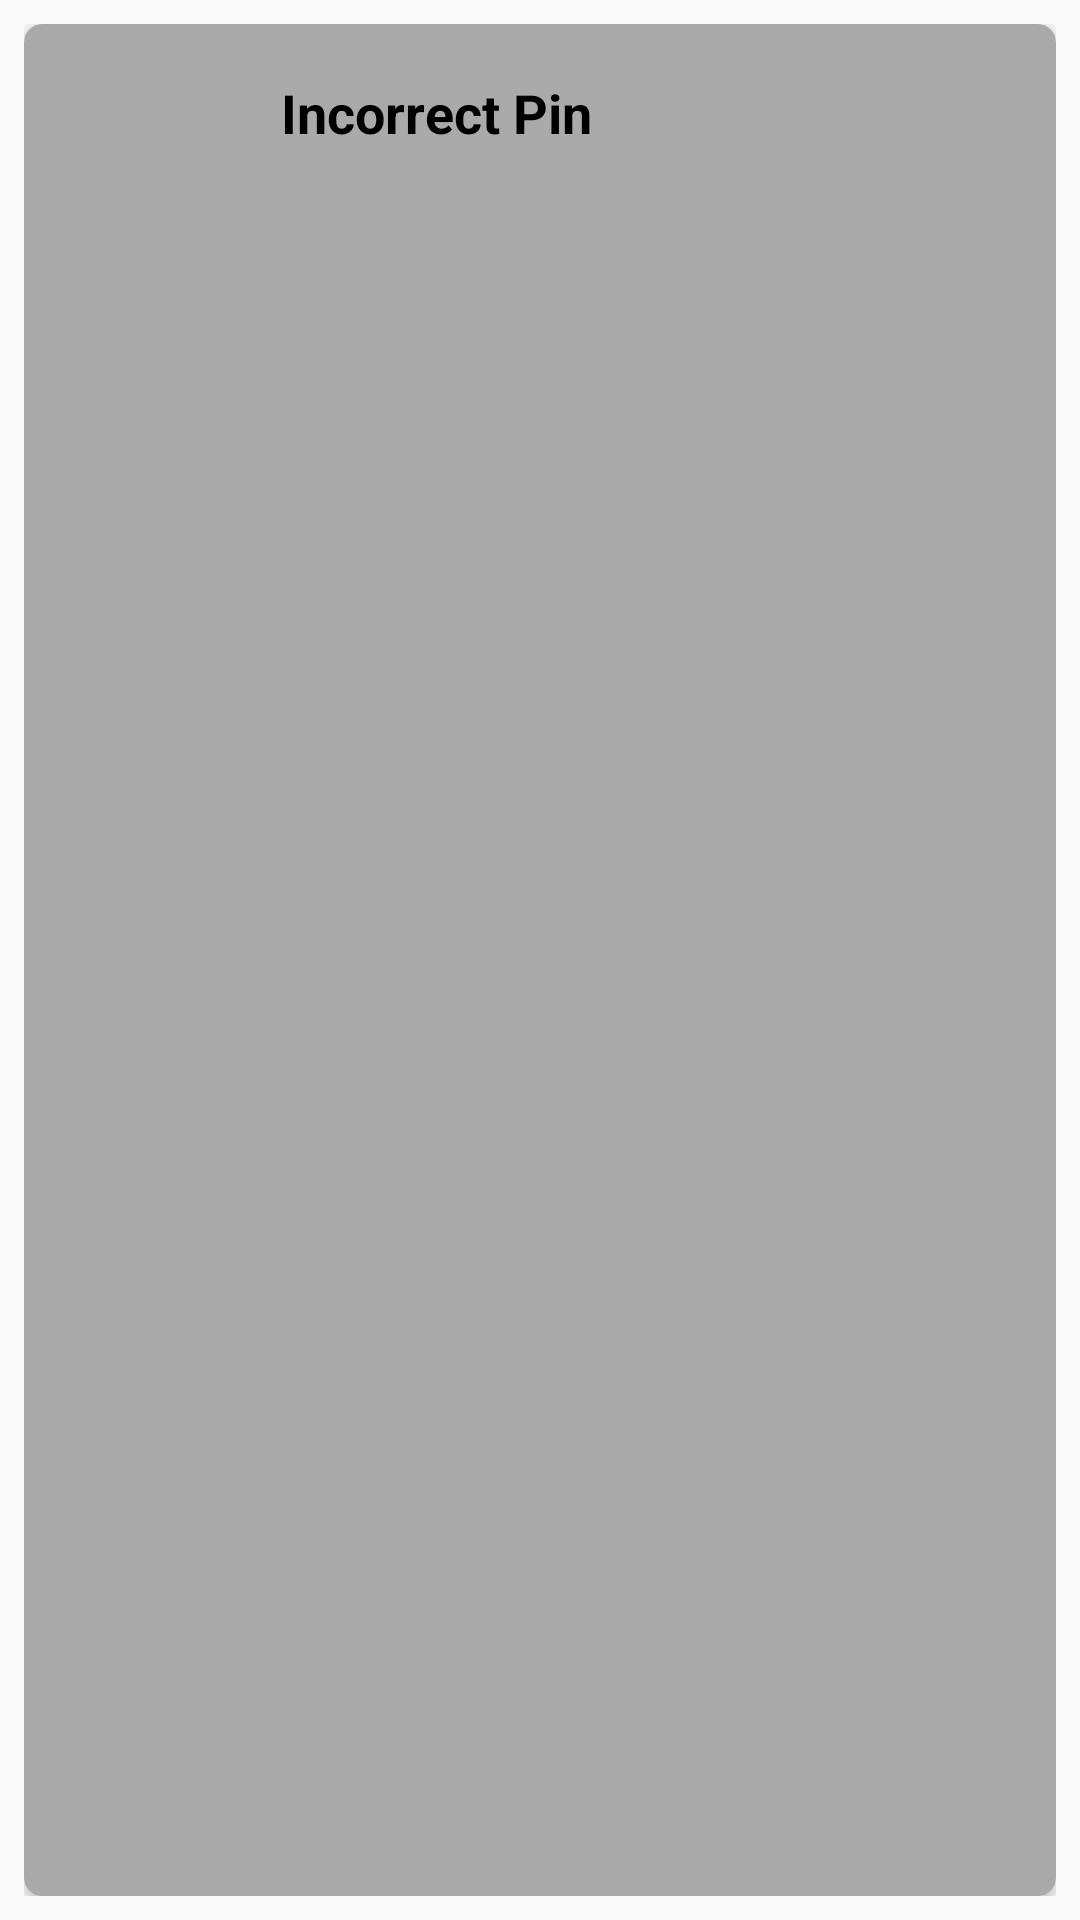

Layout XML and referenced resources for this Android screen:
<!-- AndroidManifest.xml: application theme Theme.Notepad -->
<!-- res/layout/custom_toast_login.xml -->
<?xml version="1.0" encoding="utf-8"?>
<LinearLayout xmlns:android="http://schemas.android.com/apk/res/android"
    xmlns:app="http://schemas.android.com/apk/res-auto"
    android:id="@+id/custom_toast_container"
    android:layout_width="fill_parent"
    android:layout_height="fill_parent"
    android:background="@android:color/transparent"
    android:orientation="horizontal"
    android:padding="8dp">

    <androidx.cardview.widget.CardView
        android:layout_width="match_parent"
        android:layout_height="match_parent"
        app:cardBackgroundColor="@android:color/darker_gray"
        app:cardCornerRadius="6dp">

        <ImageView
            android:id="@+id/imageView2"
            android:layout_width="62dp"
            android:layout_height="58dp"
            android:layout_marginRight="4dp"
            android:background="@drawable/error_icon"
            android:paddingRight="4dp" />

        <TextView
            android:id="@+id/toastIncorrectPin"
            android:layout_width="193dp"
            android:layout_height="59dp"
            android:layout_marginRight="4dp"
            android:gravity="right|center_vertical"
            android:paddingRight="4dp"
            android:text="@string/incorrectPin"
            android:textColor="@android:color/background_dark"
            android:textSize="18sp"
            android:textStyle="bold" />
    </androidx.cardview.widget.CardView>

</LinearLayout>
<!-- resources referenced by this layout -->
<resources>
  <string name="incorrectPin">Incorrect Pin</string>
  <style name="Theme.Notepad" parent="Theme.AppCompat.Light.NoActionBar">
          
          <item name="colorPrimary">@color/purple_500</item>
          <item name="colorPrimaryVariant">@color/purple_700</item>
          <item name="colorOnPrimary">@color/white</item>
          
          <item name="colorSecondary">@color/teal_200</item>
          <item name="colorSecondaryVariant">@color/teal_700</item>
          <item name="colorOnSecondary">@color/black</item>
          
          <item name="android:statusBarColor" tools:targetApi="l">?attr/colorPrimaryVariant</item>
          
      </style>
  <!-- not gathered from this repository: default colours our renderer supplied (Android Studio template values) -->
  <color name="purple_500">#FF6200EE</color>
  <color name="purple_700">#FF3700B3</color>
  <color name="teal_200">#FF03DAC5</color>
  <color name="teal_700">#FF018786</color>
  <color name="black">#FF000000</color>
  <color name="white">#FFFFFFFF</color>
</resources>
